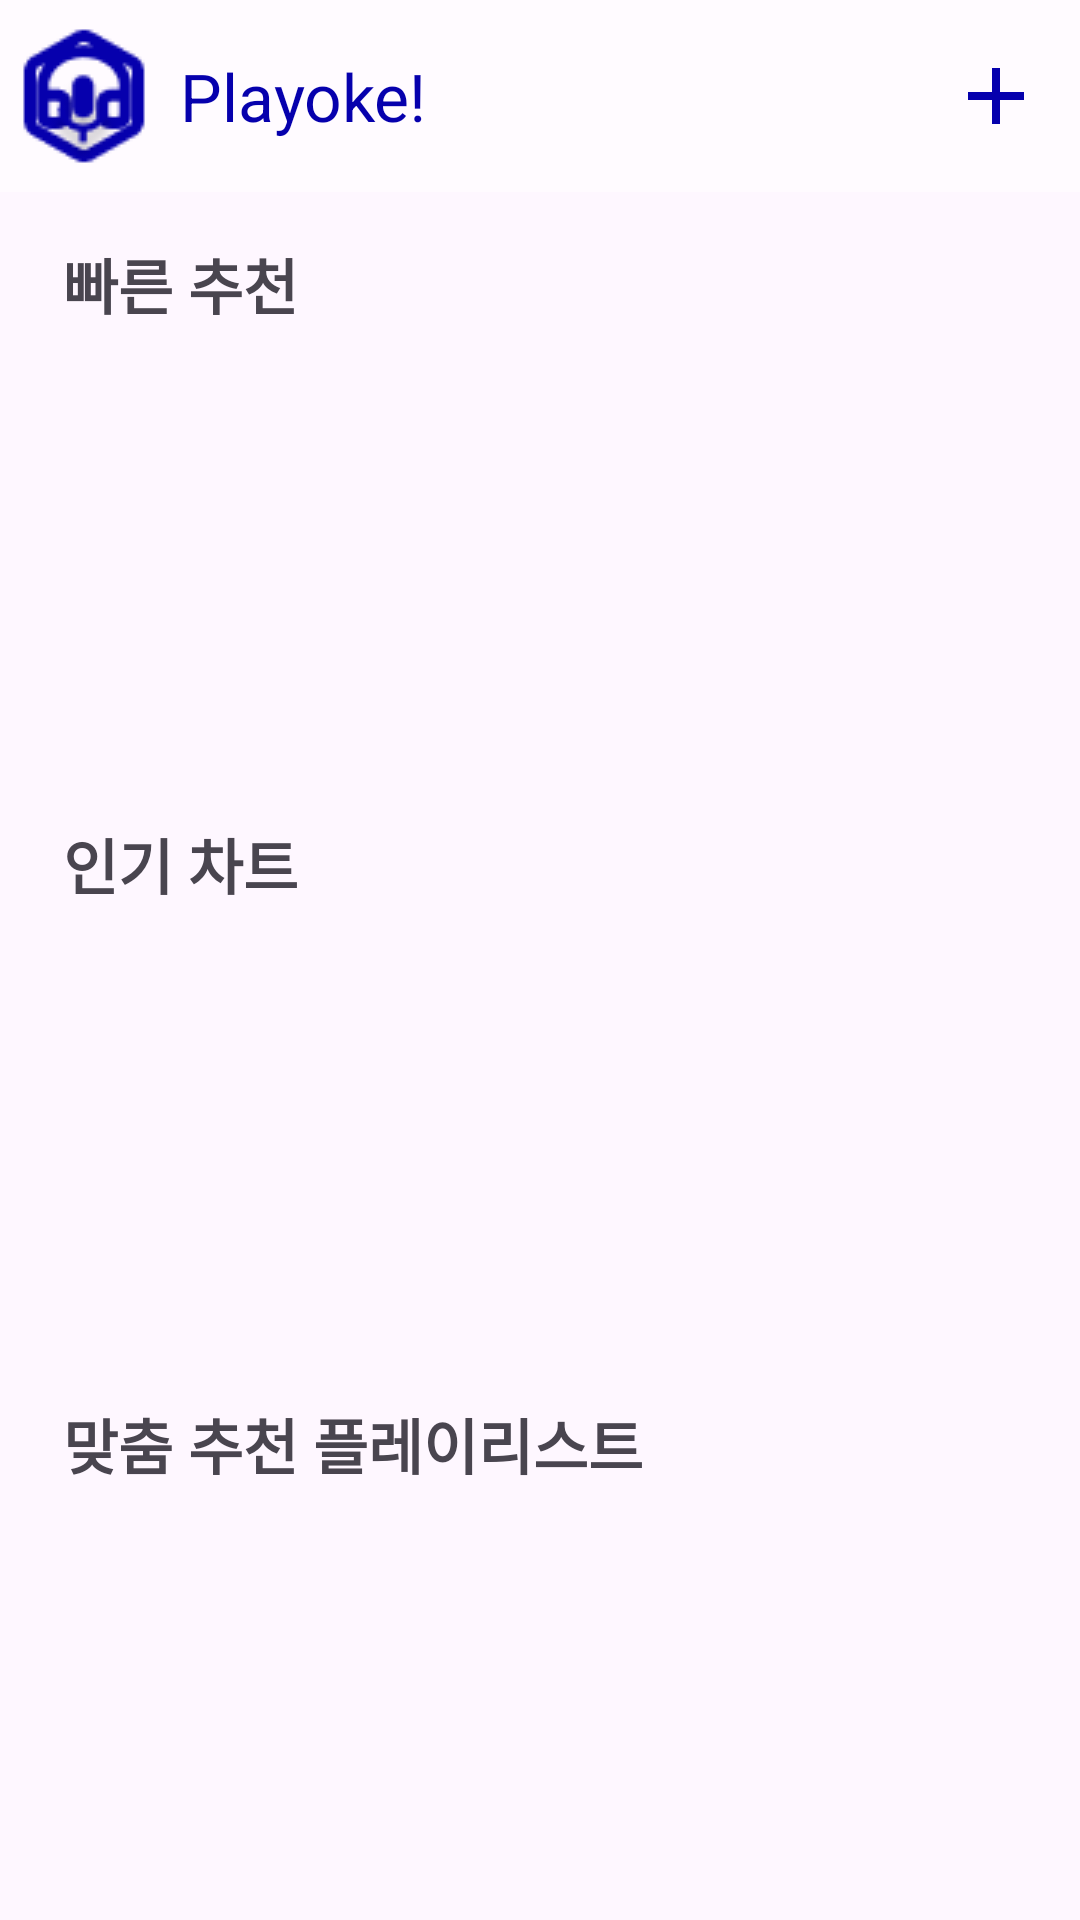

Write the Android layout XML for this screen, with the resource values it uses.
<!-- AndroidManifest.xml: application theme Theme.Playoke -->
<!-- res/layout/fragment_home.xml -->
<?xml version="1.0" encoding="utf-8"?>
<androidx.drawerlayout.widget.DrawerLayout
    xmlns:android="http://schemas.android.com/apk/res/android"
    xmlns:app="http://schemas.android.com/apk/res-auto"
    android:id="@+id/drawer_layout"
    android:layout_width="match_parent"
    android:layout_height="match_parent">
    <LinearLayout xmlns:android="http://schemas.android.com/apk/res/android"
        xmlns:app="http://schemas.android.com/apk/res-auto"
        xmlns:tools="http://schemas.android.com/tools"
        android:id="@+id/main"
        android:layout_width="match_parent"
        android:layout_height="match_parent"
        android:orientation="vertical">

        <com.google.android.material.appbar.MaterialToolbar
            android:id="@+id/homeToolbar"
            android:background="?android:attr/colorPrimary"
            android:layout_width="match_parent"
            android:layout_height="wrap_content"
            app:menu="@menu/menu_main"
            app:navigationIcon="@drawable/miniminilogo"
            app:title="Playoke!"
            app:titleTextColor="@color/blue"/>

        
        <androidx.core.widget.NestedScrollView
            xmlns:android="http://schemas.android.com/apk/res/android"
            xmlns:app="http://schemas.android.com/apk/res-auto"
            xmlns:tools="http://schemas.android.com/tools"
            android:layout_width="match_parent"
            android:layout_height="match_parent"
            android:padding="16dp"
            tools:context=".ui.HomeFragment">

            <LinearLayout
                android:layout_width="match_parent"
                android:layout_height="wrap_content"
                android:orientation="vertical">

                
                <TextView
                    android:id="@+id/tvQuickRec"
                    android:layout_width="wrap_content"
                    android:layout_height="wrap_content"
                    android:text=" 빠른 추천"
                    android:textStyle="bold"
                    android:textSize="20sp"
                    android:paddingBottom="8dp" />

                <androidx.recyclerview.widget.RecyclerView
                    android:id="@+id/rvQuickRec"
                    android:layout_width="match_parent"
                    android:layout_height="140dp"
                    android:layout_marginBottom="16dp"
                    app:layoutManager="androidx.recyclerview.widget.GridLayoutManager"
                    app:spanCount="3"
                    tools:listitem="@layout/item_home"
                    android:contentDescription="rvQuickRecommendation"/>


                
                <TextView
                    android:id="@+id/tvPopularChart"
                    android:layout_width="wrap_content"
                    android:layout_height="wrap_content"
                    android:text=" 인기 차트"
                    android:textStyle="bold"
                    android:textSize="20sp"
                    android:paddingBottom="8dp" />

                <androidx.recyclerview.widget.RecyclerView
                    android:id="@+id/rvPopularChart"
                    android:layout_width="match_parent"
                    android:layout_height="140dp"
                    android:layout_marginBottom="16dp"
                    app:layoutManager="androidx.recyclerview.widget.GridLayoutManager"
                    app:spanCount="3"
                    tools:listitem="@layout/item_home"
                    android:contentDescription="rvPopularChart"/>

                
                <TextView
                    android:id="@+id/tvSituationRecommendation"
                    android:layout_width="wrap_content"
                    android:layout_height="wrap_content"
                    android:text=" 맞춤 추천 플레이리스트"
                    android:textStyle="bold"
                    android:textSize="20sp"
                    android:paddingBottom="8dp" />

                <androidx.recyclerview.widget.RecyclerView
                    android:id="@+id/rvSituationRec"
                    android:layout_width="match_parent"
                    android:layout_height="wrap_content"
                    app:layoutManager="androidx.recyclerview.widget.GridLayoutManager"
                    app:spanCount="3"
                    tools:listitem="@layout/item_home"
                    android:contentDescription="rvSituationRecommendation"/>

            </LinearLayout>
        </androidx.core.widget.NestedScrollView>
    </LinearLayout>

    <com.google.android.material.navigation.NavigationView
    android:id="@+id/nav_view"
    android:layout_width="wrap_content"
    android:layout_height="match_parent"
    android:layout_gravity="start"
    app:headerLayout="@layout/navigation_header"
    app:menu="@menu/drawer_menu" />

</androidx.drawerlayout.widget.DrawerLayout>
<!-- res/layout/item_home.xml (included above) -->
<LinearLayout xmlns:android="http://schemas.android.com/apk/res/android"
    xmlns:app="http://schemas.android.com/apk/res-auto"
    android:layout_width="match_parent"
    android:layout_height="wrap_content"
    android:orientation="vertical"
    android:gravity="center"
    android:padding="8dp">

    <androidx.cardview.widget.CardView
        android:layout_width="wrap_content"
        android:layout_height="wrap_content"
        app:cardCornerRadius="6dp">
        <ImageView
            android:id="@+id/ivItemcover"
            android:layout_width="110dp"
            android:layout_height="110dp"
            android:src="@drawable/img_music"/>
    </androidx.cardview.widget.CardView>
    <TextView
        android:id="@+id/tvPlaylistName"
        android:layout_width="110dp"
        android:layout_height="match_parent"
        android:text="Playlist Name"
        android:textSize="14sp"
        android:textStyle="bold"/>


</LinearLayout>
<!-- res/layout/navigation_header.xml (included above) -->
<?xml version="1.0" encoding="utf-8"?>
<LinearLayout xmlns:android="http://schemas.android.com/apk/res/android"
    android:layout_width="match_parent"
    android:layout_height="wrap_content"
    android:orientation="horizontal"
    android:background="@color/blue"
    android:padding="24dp">

    <ImageView
        android:id="@+id/drawer_header_image"
        android:layout_width="64dp"
        android:layout_height="64dp"
        android:src="@drawable/ic_launcher_foreground"
        android:contentDescription="Header Image" />

    <TextView
        android:id="@+id/drawer_header_title"
        android:layout_width="wrap_content"
        android:layout_height="wrap_content"
        android:text="계정"
        android:textColor="@color/white"
        android:textSize="32sp"
        android:textStyle="bold"
        android:layout_marginTop="8dp" />

</LinearLayout>
<!-- resources referenced by this layout -->
<resources>
  <color name="blue">#0600AD</color>
  <color name="white">#FFFFFF</color>
  <!-- drawable ic_launcher_foreground: webp bitmap (mipmap-hdpi, 3322 bytes) -->
  <!-- drawable miniminilogo: png bitmap (drawable, 2142 bytes) -->
  <style name="Theme.Playoke" parent="Base.Theme.Playoke" />
  <style name="Base.Theme.Playoke" parent="Theme.Material3.DayNight.NoActionBar">
          <item name="colorPrimary">@color/baby_purple</item>
          <item name="colorOnPrimary">@color/white</item>
          <item name="android:statusBarColor">@color/baby_purple</item>
          <item name="android:navigationBarColor">@color/baby_purple</item>
          
          
      </style>
  <color name="baby_purple">@android:color/system_accent3_10</color>
</resources>
